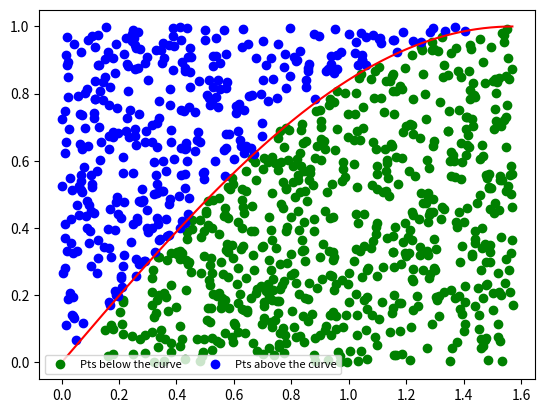

This chart was generated by the following Python code:
# -*- coding: utf-8 -*-
"""
monteCarlo.ipynb

[redacted]
[redacted]
Created on : 28/08/2022

Automatically generated by Colaboratory.

Original file is located at
    https://colab.research.google.com/<link-removed>
"""

import numpy as np
import matplotlib.pyplot as plt

# defining the function to integrate, here f(x) = sin(x)
def f(x):
    return np.sin(x)

# defining the function for monte carlo integration
def definite_integral_show(f, x0, x1, N):
    """
    Approximate the definite integral of f(x)dx between bounds x0 and x1 using
    N random points

    Arguements passed:
    f -- a function of one variable
    N -- number of random points to use

    """

    # First we are calculating fmax in the range x0 to x1
    # We do it by evaluating f(x) on a grid of points between x0 and x1
    # Here we are assuming the function is differentiable throughout the interval
    x = np.arange(x0, x1, 0.001)
    y = f(x)
    f_max = max(y)


    # Generating Random points:
    # x0 <= x <= x1
    # Creating random points between 0 and 1, then multiplying it with x1-x0 and adding with x0
    # 0 <= y <= f_max
    x_rand = x0 + np.random.random(N)*(x1 - x0)
    y_rand = 0 + np.random.random(N)*f_max


    # Categorizing points between below the curve or above the curve
    ind_below = np.where(y_rand < f(x_rand))
    ind_above = np.where(y_rand >= f(x_rand))


    # Ploting the Result
    plt.plot(x, y, color = "red")
    pts_below = plt.scatter(x_rand[ind_below], y_rand[ind_below], color = "green")
    pts_above = plt.scatter(x_rand[ind_above], y_rand[ind_above], color = "blue")
    plt.legend((pts_below, pts_above), ('Pts below the curve', 'Pts above the curve'), loc = 'lower left', ncol = 3, fontsize = 8)
    plt.show()


    # Printing the Result
    print("Number of points above the curve:", len(ind_above[0]))
    print("Number of points below the curve:", len(ind_below[0]))
    print("N.below/N.total:", len(ind_below[0])/N)
    print("Rectangle area:", f_max*(x1-x0))
    print("Area under the curve:", f_max*(x1-x0)*len(ind_below[0])/N)

# Running monte carlo integration on sin(x)dx from x0 = 0 to x1 = pi/2, with 1000 monte carlo steps
definite_integral_show(f, 0, np.pi/2, 1000)